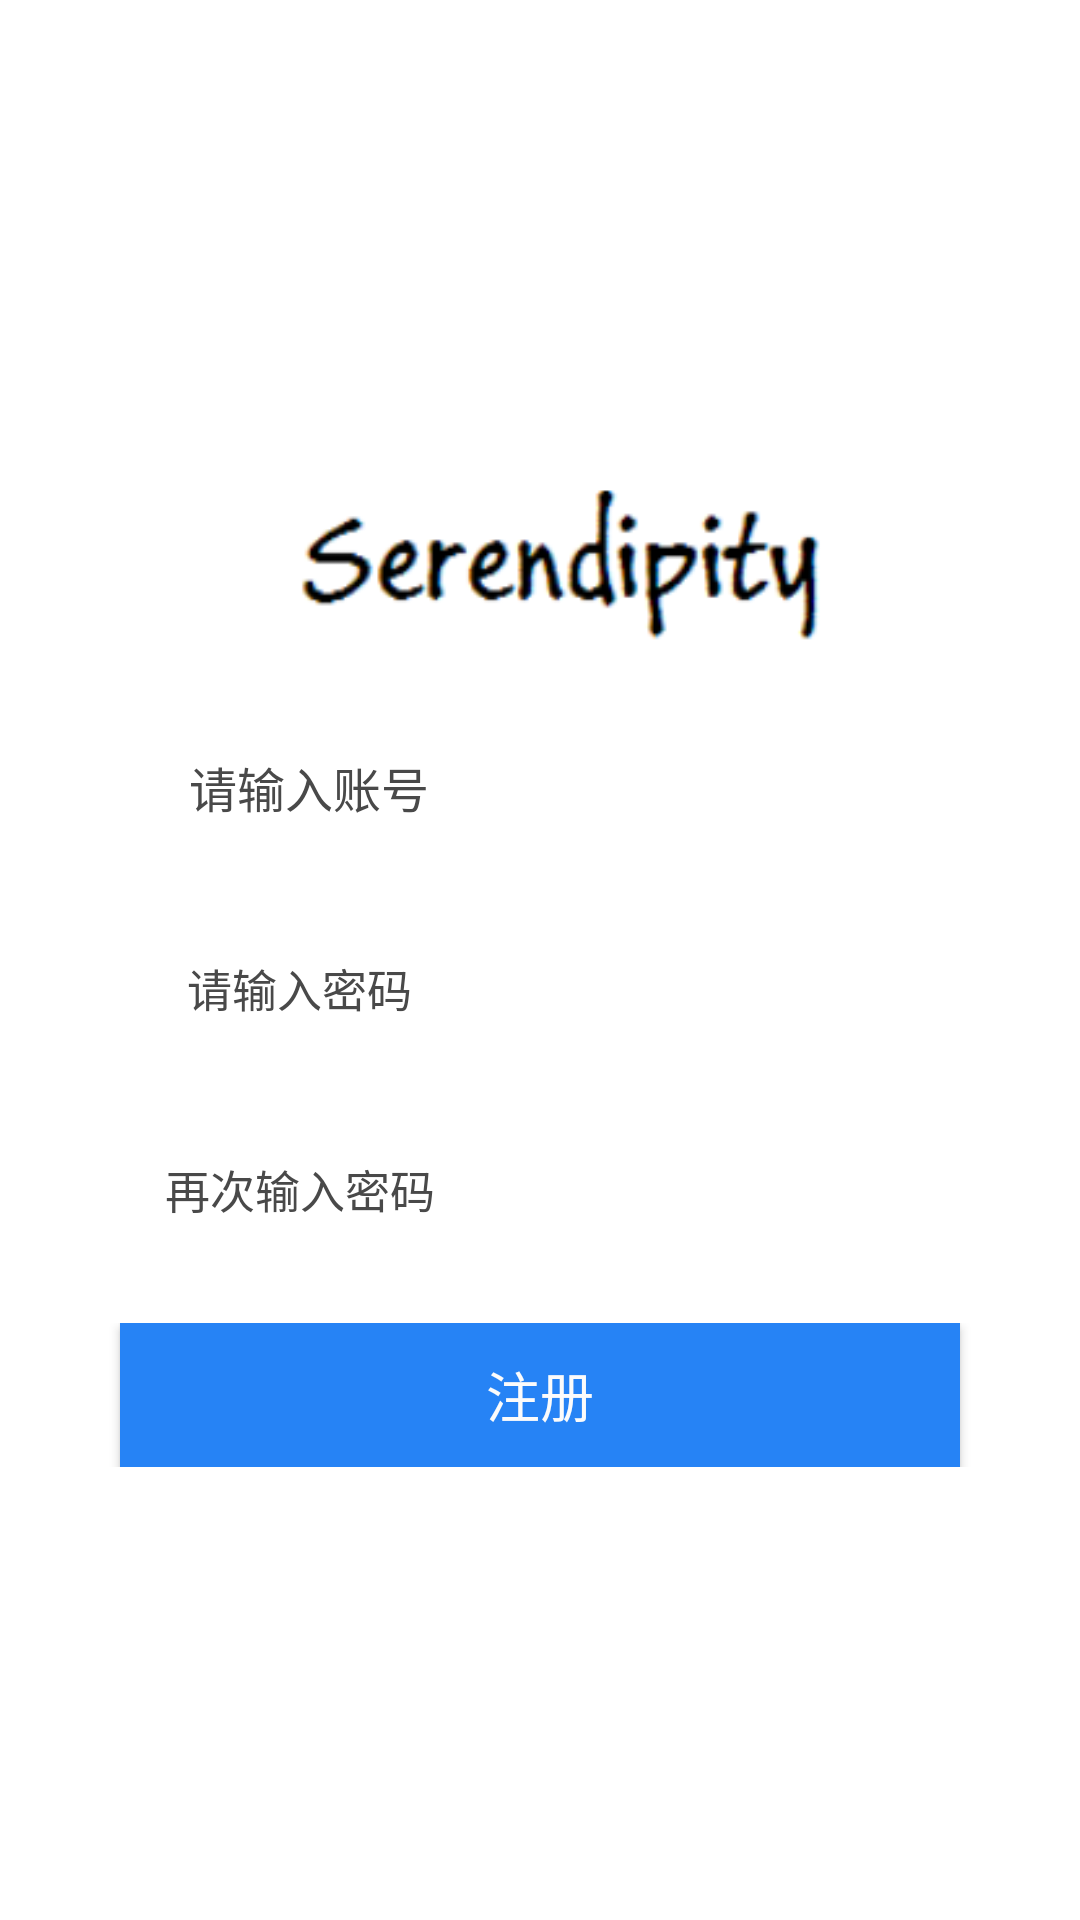

Reconstruct the res/layout file that produces this screen, plus the resources it refers to.
<!-- AndroidManifest.xml: application theme AppTheme -->
<!-- res/layout/activity_regist.xml -->
<?xml version="1.0" encoding="utf-8"?>
<LinearLayout xmlns:android="http://schemas.android.com/apk/res/android"
    android:layout_width="match_parent"
    android:layout_height="match_parent"
    android:background="@color/white"
    android:orientation="vertical">

    <LinearLayout
        android:layout_width="match_parent"
        android:layout_height="wrap_content"
        android:layout_marginTop="150dp"
        >
        <ImageView
            android:layout_width="200dp"
            android:layout_height="80dp"
            android:src="@drawable/sign"
            android:layout_marginLeft="90dp"
            android:layout_gravity="center"
            android:gravity="center"
            android:padding="10dp"/>
    </LinearLayout>

    <LinearLayout
        android:layout_width="match_parent"
        android:layout_height="wrap_content"
        android:layout_centerInParent="true"
        android:layout_marginTop="10dp"

        >
        <ImageView
            android:layout_width="40dp"
            android:layout_height="43dp"
            android:layout_marginBottom="4dp"
            android:src="@drawable/ic_person_outline_black_24dp"/>
        <LinearLayout
            android:layout_width="match_parent"
            android:layout_height="wrap_content"
            android:layout_marginRight="35dp"
            android:layout_marginLeft="10dp"
            android:background="@drawable/edit_lin"
            >

            <EditText
                android:id="@+id/register_edit_number"
                android:layout_width="match_parent"
                android:layout_height="45dp"
                android:layout_marginRight="5dp"
                android:layout_marginLeft="5dp"
                android:hint="  请输入账号"
                android:textSize="16dp"
                android:textColorHint="#494949"
                android:inputType="text"
                android:imeOptions="actionNext"
                android:textCursorDrawable="@drawable/edit_background"
                android:background="@drawable/edit"
                />
        </LinearLayout>

    </LinearLayout>

    <LinearLayout
        android:id="@+id/reg_linear2"
        android:layout_width="match_parent"
        android:layout_height="wrap_content"

        android:layout_marginTop="20dp"
        >
        <ImageView
            android:layout_width="40dp"
            android:layout_height="43dp"
            android:layout_marginBottom="4dp"

            android:src="@drawable/ic_lock_outline_black_24dp"/>
        <LinearLayout
            android:layout_width="match_parent"
            android:layout_height="wrap_content"
            android:layout_marginRight="35dp"
            android:layout_marginLeft="10dp"
            android:background="@drawable/edit_lin"

            >

            <EditText
                android:id="@+id/register_edit_password"
                android:layout_width="match_parent"
                android:layout_height="45dp"
                android:layout_marginRight="5dp"
                android:layout_marginLeft="5dp"
                android:hint="  请输入密码"
                android:textSize="15dp"
                android:textColorHint="#494949"
                android:inputType="numberPassword"
                android:imeOptions="actionNext"
                android:textCursorDrawable="@drawable/edit_background"
                android:background="@drawable/edit"
                />
        </LinearLayout>

    </LinearLayout>

    <LinearLayout
        android:id="@+id/reg_linear3"
        android:layout_width="match_parent"
        android:layout_height="wrap_content"

        android:layout_marginTop="20dp"
        >
        <ImageView
            android:layout_width="40dp"
            android:layout_height="43dp"
            android:layout_marginBottom="4dp"

            android:src="@drawable/ic_lock_outline_black_24dp"/>
        <LinearLayout
            android:layout_width="match_parent"
            android:layout_height="wrap_content"
            android:layout_marginRight="35dp"
            android:layout_marginLeft="10dp"
            android:background="@drawable/edit_lin"

            >

            <EditText
                android:id="@+id/register_edit_repassword"
                android:layout_width="match_parent"
                android:layout_height="45dp"
                android:layout_marginRight="5dp"
                android:layout_marginLeft="5dp"
                android:hint="再次输入密码"
                android:textSize="15dp"
                android:imeOptions="actionNext"
                android:textColorHint="#494949"
                android:textCursorDrawable="@drawable/edit_background"
                android:background="@drawable/edit"
                />
        </LinearLayout>

    </LinearLayout>

    <LinearLayout
        android:layout_width="match_parent"
        android:layout_height="wrap_content"
        android:layout_marginTop="20dp"
        >
        <Button
            android:id="@+id/button_register"
            android:layout_width="match_parent"
            android:layout_height="wrap_content"
            android:layout_marginRight="40dp"
            android:layout_marginLeft="40dp"
            android:layout_gravity="center"
            android:background="@drawable/shape"
            android:gravity="center"
            android:padding="10dp"
            android:text="注册"
            android:textColor="@color/gray_bg"
            android:textSize="18sp" />

    </LinearLayout>




</LinearLayout>
<!-- resources referenced by this layout -->
<resources>
  <color name="gray_bg">#FBFBFB</color>
  <color name="white">#FFFFFF</color>
  <!-- drawable edit (drawable) -->
  <?xml version="1.0" encoding="utf-8"?>
  <shape xmlns:android="http://schemas.android.com/apk/res/android"
      android:shape="rectangle" android:padding="10dp">
  
      <solid android:color="#00FFFFFF"/>
      <corners
          android:bottomRightRadius="20dp"
          android:bottomLeftRadius="20dp"
          android:topLeftRadius="20dp"
          android:topRightRadius="20dp" />
  
  </shape>
  <!-- drawable edit_background (drawable) -->
  <?xml version="1.0" encoding="utf-8"?>
  <shape xmlns:android="http://schemas.android.com/apk/res/android"
      android:shape="rectangle">
  
  
      <size android:width="2dp"/>
      <solid android:color="@color/black"/>
  
      <stroke
          android:color="@color/dark_gray"
          android:width="1dip"/>
      
  </shape>
  <!-- drawable edit_lin (drawable) -->
  <?xml version="1.0" encoding="utf-8"?>
  <shape xmlns:android="http://schemas.android.com/apk/res/android"
      android:shape="rectangle" android:padding="10dp">
  
      <solid android:color="#4FFFFFFF"/>
      <corners
          android:bottomRightRadius="20dp"
          android:bottomLeftRadius="20dp"
          android:topLeftRadius="20dp"
          android:topRightRadius="20dp" />
  
  </shape>
  <!-- drawable shape (drawable) -->
  <?xml version="1.0" encoding="utf-8"?>
  <selector xmlns:android="http://schemas.android.com/apk/res/android">
      <item android:drawable="@color/blue_duck"
          android:state_pressed="false"/>
      <item android:drawable="@color/blue"
          android:state_pressed="true"/>
  </selector>
  <!-- drawable sign: png bitmap (drawable, 9767 bytes) -->
  <style name="AppTheme" parent="Theme.AppCompat.Light.NoActionBar">
          
          <item name="colorPrimary">@color/colorPrimary</item>
          <item name="colorPrimaryDark">@color/colorPrimaryDark</item>
          <item name="colorAccent">@color/colorAccent</item>
      </style>
  <color name="black">#242424</color>
  <color name="dark_gray">#F5F5F5</color>
  <color name="blue_duck">#2683F5</color>
  <color name="blue">#0000FF</color>
  <color name="colorPrimary">#008577</color>
  <color name="colorPrimaryDark">#00574B</color>
  <color name="colorAccent">#D81B60</color>
</resources>
